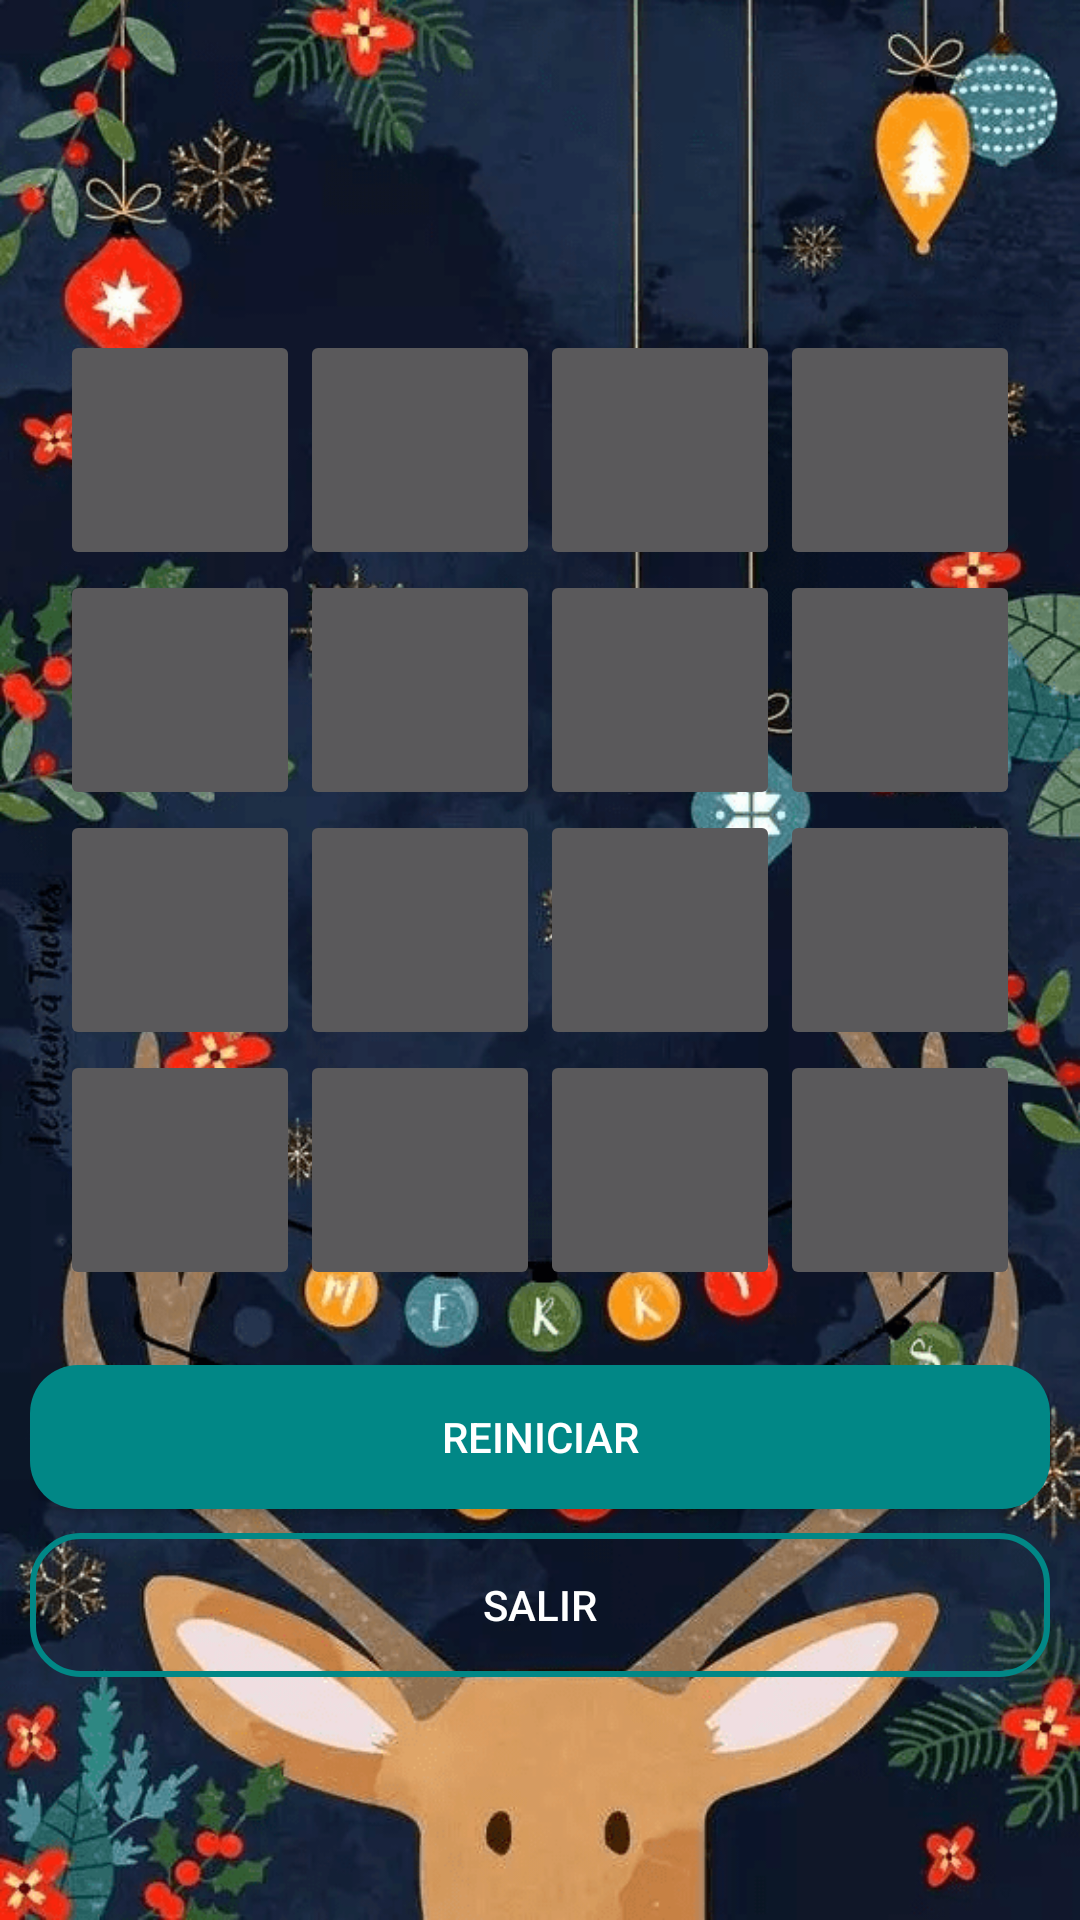

Reconstruct the res/layout file that produces this screen, plus the resources it refers to.
<!-- AndroidManifest.xml: application theme Theme.Design.NoActionBar -->
<!-- res/layout/juego.xml -->
<?xml version="1.0" encoding="utf-8"?>
<LinearLayout xmlns:android="http://schemas.android.com/apk/res/android"
    android:layout_width="match_parent"
    android:layout_height="match_parent"
    android:background="@drawable/navidad">

<TableLayout
    android:layout_width="match_parent"
    android:layout_height="wrap_content"
    android:padding="10dp"
    android:layout_marginTop="100dp">

    //FILA 1
    <TableRow
        android:layout_width="match_parent"
        android:layout_height="match_parent"
        android:gravity="center">

        <ImageButton
            android:id="@+id/button00"
            android:layout_width="80dp"
            android:layout_height="80dp"
            android:layout_column="0">
        </ImageButton>

        <ImageButton
            android:id="@+id/button01"
            android:layout_width="80dp"
            android:layout_height="80dp"
            android:layout_column="1">
        </ImageButton>

        <ImageButton
            android:id="@+id/button02"
            android:layout_width="80dp"
            android:layout_height="80dp"
            android:layout_column="2">
        </ImageButton>

        <ImageButton
            android:id="@+id/button03"
            android:layout_width="80dp"
            android:layout_height="80dp"
            android:layout_column="3">
        </ImageButton>

    </TableRow>

    //FILA 2
    <TableRow
        android:layout_width="match_parent"
        android:layout_height="match_parent"
        android:gravity="center">

        <ImageButton
            android:id="@+id/button04"
            android:layout_width="80dp"
            android:layout_height="80dp"
            android:layout_column="0">
        </ImageButton>

        <ImageButton
            android:id="@+id/button05"
            android:layout_width="80dp"
            android:layout_height="80dp"
            android:layout_column="1">
        </ImageButton>

        <ImageButton
            android:id="@+id/button06"
            android:layout_width="80dp"
            android:layout_height="80dp"
            android:layout_column="2">
        </ImageButton>

        <ImageButton
            android:id="@+id/button07"
            android:layout_width="80dp"
            android:layout_height="80dp"
            android:layout_column="3">
        </ImageButton>

    </TableRow>

    //FILA 3
    <TableRow
        android:layout_width="match_parent"
        android:layout_height="match_parent"
        android:gravity="center">

        <ImageButton
            android:id="@+id/button08"
            android:layout_width="80dp"
            android:layout_height="80dp"
            android:layout_column="0">
        </ImageButton>

        <ImageButton
            android:id="@+id/button09"
            android:layout_width="80dp"
            android:layout_height="80dp"
            android:layout_column="1">
        </ImageButton>

        <ImageButton
            android:id="@+id/button10"
            android:layout_width="80dp"
            android:layout_height="80dp"
            android:layout_column="2">
        </ImageButton>

        <ImageButton
            android:id="@+id/button11"
            android:layout_width="80dp"
            android:layout_height="80dp"
            android:layout_column="3">
        </ImageButton>

    </TableRow>

    //FILA 4
    <TableRow
        android:layout_width="match_parent"
        android:layout_height="match_parent"
        android:gravity="center">

        <ImageButton
            android:id="@+id/button12"
            android:layout_width="80dp"
            android:layout_height="80dp"
            android:layout_column="0">
        </ImageButton>

        <ImageButton
            android:id="@+id/button13"
            android:layout_width="80dp"
            android:layout_height="80dp"
            android:layout_column="1">
        </ImageButton>

        <ImageButton
            android:id="@+id/button14"
            android:layout_width="80dp"
            android:layout_height="80dp"
            android:layout_column="2">
        </ImageButton>

        <ImageButton
            android:id="@+id/button15"
            android:layout_width="80dp"
            android:layout_height="80dp"
            android:layout_column="3">
        </ImageButton>

    </TableRow>

    <LinearLayout
        android:layout_width="match_parent"
        android:layout_height="match_parent"
        android:orientation="vertical"
        android:gravity="center_horizontal"
        android:layout_marginTop="25dp">

        <Button
            android:id="@+id/btnReiniciar"
            android:layout_width="match_parent"
            android:layout_height="wrap_content"
            android:background="@drawable/button_rounded"
            android:text="Reiniciar"></Button>
        <Button
            android:id="@+id/btnSalir_Juego"
            android:layout_width="match_parent"
            android:layout_height="wrap_content"
            android:layout_marginTop="8dp"
            android:text="Salir"
            android:background="@drawable/button_rounded_border"></Button>

    </LinearLayout>

    <LinearLayout
        android:layout_width="match_parent"
        android:layout_height="match_parent"
        android:orientation="vertical"
        android:gravity="center_horizontal"
        android:layout_marginTop="25dp">
        
        <TextView
            android:id="@+id/txtPuntos"
            android:layout_width="wrap_content"
            android:layout_height="match_parent"
            android:textSize="30dp"
            android:layout_gravity="center">
        </TextView>
    </LinearLayout>

</TableLayout>


</LinearLayout>
<!-- resources referenced by this layout -->
<resources>
  <!-- drawable button_rounded (drawable) -->
  <?xml version="1.0" encoding="utf-8"?>
  <shape xmlns:android="http://schemas.android.com/apk/res/android"> xmlns:android="http://schemas.android.com/apk/res/android">
      <corners android:radius="16dp"/>
      <solid android:color="@color/teal_700" />
  </shape>
  <!-- drawable button_rounded_border (drawable) -->
  <?xml version="1.0" encoding="utf-8"?>
  <shape xmlns:android="http://schemas.android.com/apk/res/android"> xmlns:android="http://schemas.android.com/apk/res/android">
      <corners android:radius="16dp"/>
      <stroke
          android:width="2dp"
          android:color="@color/teal_700"/>
  </shape>
  <!-- drawable navidad: png bitmap (drawable, 267538 bytes) -->
  <!-- not gathered from this repository: default colours our renderer supplied (Android Studio template values) -->
  <color name="teal_700">#FF018786</color>
</resources>
